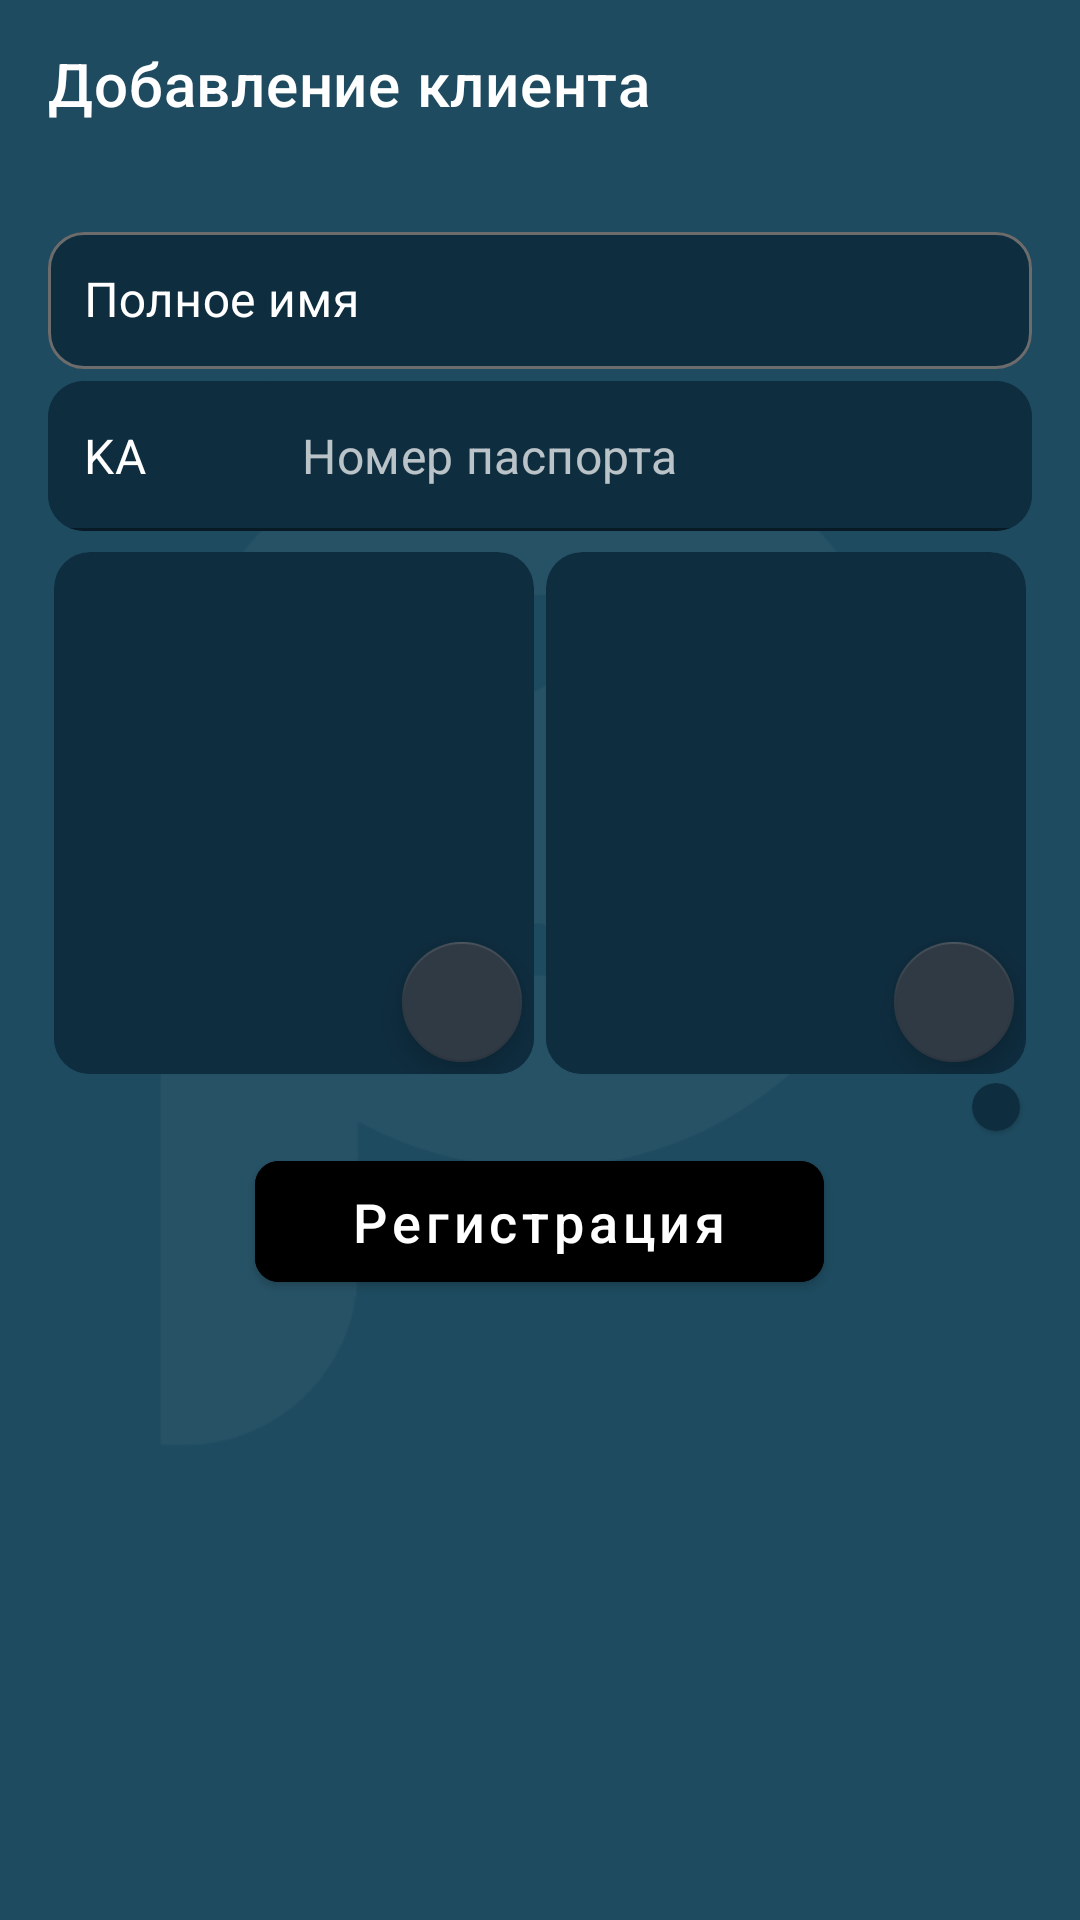

The Android layout XML behind this screen, and the referenced resources:
<!-- AndroidManifest.xml: application theme Theme.Installment -->
<!-- res/layout/fragment_add_client.xml -->
<?xml version="1.0" encoding="utf-8"?>
<androidx.constraintlayout.widget.ConstraintLayout xmlns:android="http://schemas.android.com/apk/res/android"
    xmlns:app="http://schemas.android.com/apk/res-auto"
    android:layout_width="match_parent"
    android:layout_height="match_parent"
    android:background="@color/background_blue">

    <com.google.android.material.appbar.AppBarLayout
        android:id="@+id/app_bar"
        android:layout_width="match_parent"
        android:layout_height="?attr/actionBarSize"
        app:layout_constraintTop_toTopOf="parent">

        <com.google.android.material.appbar.MaterialToolbar
            android:id="@+id/toolbar"
            style="@style/Widget.MaterialComponents.Toolbar.Primary"
            android:layout_width="match_parent"
            android:layout_height="?attr/actionBarSize"
            android:background="@color/background_blue"
            app:contentInsetStartWithNavigation="0dp"
            app:navigationIcon="@drawable/ic_back"
            app:title="@string/add_client" />

    </com.google.android.material.appbar.AppBarLayout>

    <androidx.appcompat.widget.AppCompatImageView
        android:layout_width="match_parent"
        android:layout_height="wrap_content"
        android:src="@drawable/background_image"
        app:layout_constraintTop_toTopOf="parent" />

    <androidx.core.widget.NestedScrollView
        android:id="@+id/scrollView"
        android:layout_width="match_parent"
        android:layout_height="0dp"
        app:layout_constraintBottom_toBottomOf="parent"
        app:layout_constraintTop_toBottomOf="@id/app_bar">

        <LinearLayout
            android:layout_width="match_parent"
            android:layout_height="wrap_content"
            android:layout_margin="@dimen/margin_standard"
            android:orientation="vertical">

            <com.google.android.material.textfield.TextInputLayout
                android:id="@+id/tilName"
                style="@style/TextInputLayoutStyle"
                android:layout_width="match_parent"
                android:layout_height="wrap_content"
                android:hint="@string/fullname"
                android:textColorHint="@color/white"
                app:endIconMode="clear_text">

                <com.google.android.material.textfield.TextInputEditText
                    android:id="@+id/etFullName"
                    android:layout_width="match_parent"
                    android:layout_height="match_parent"
                    android:inputType="text"
                    android:maxLines="1"
                    android:maxLength="56"
                    android:padding="@dimen/margin_middle_standard"
                    android:shadowColor="@color/white"
                    android:textColor="@color/white" />
            </com.google.android.material.textfield.TextInputLayout>

            <com.google.android.material.card.MaterialCardView
                android:id="@+id/tilPassportSeries"
                android:layout_width="match_parent"
                android:layout_height="50dp"
                app:cardBackgroundColor="@color/dark_blue"
                app:cardCornerRadius="@dimen/margin_middle_standard"
                android:layout_marginTop="@dimen/margin_small">

                <LinearLayout
                    android:layout_width="match_parent"
                    android:layout_height="match_parent"
                    android:orientation="horizontal"
                    android:baselineAligned="false">

                    <com.google.android.material.textfield.TextInputLayout
                        android:id="@+id/inputPassportSeries"
                        app:boxBackgroundColor="@color/dark_blue"
                        android:textColorHint="@color/white"
                        android:layout_width="0dp"
                        android:layout_height="match_parent"
                        android:layout_weight="2"
                        app:hintEnabled="false"
                        android:orientation="horizontal"
                        >

                        <com.google.android.material.textfield.TextInputEditText
                            android:id="@+id/etPassportSeries"
                            android:layout_width="match_parent"
                            android:layout_height="match_parent"
                            android:inputType="text"
                            android:maxLength="2"
                            android:textAllCaps="true"
                            android:hint="@string/passport_series"
                            android:text="@string/passport_series"
                            android:textColorHint="@color/hint_white"
                            android:padding="@dimen/margin_middle_standard"
                            android:textColor="@color/white"
                            android:nextFocusDown="@id/etPassportNumber"
                            />
                    </com.google.android.material.textfield.TextInputLayout>

                    <com.google.android.material.textfield.TextInputLayout
                        android:id="@+id/inputPassportNumber"
                        android:layout_width="0dp"
                        android:layout_height="match_parent"
                        android:layout_weight="7"
                        app:hintEnabled="false"
                        android:orientation="horizontal"
                        app:boxBackgroundColor="@color/dark_blue"
                        android:textColorHint="@color/white">

                        <com.google.android.material.textfield.TextInputEditText
                            android:id="@+id/etPassportNumber"
                            android:layout_width="match_parent"
                            android:layout_height="match_parent"
                            android:inputType="number"
                            android:maxLength="7"
                            android:textColorHint="@color/hint_white"
                            android:hint="@string/passport_number"
                            android:padding="@dimen/margin_middle_standard"
                            android:textColor="@color/white"
                            android:nextFocusDown="@id/rvPhones" />
                    </com.google.android.material.textfield.TextInputLayout>
                </LinearLayout>
            </com.google.android.material.card.MaterialCardView>

            <androidx.appcompat.widget.LinearLayoutCompat
                android:layout_width="match_parent"
                android:layout_height="wrap_content"
                android:orientation="horizontal">

                <FrameLayout
                    android:layout_width="0dp"
                    android:layout_weight="1"
                    android:layout_height="wrap_content"
                    >

                    <include
                        android:id="@+id/selectPassportImage"
                        layout="@layout/content_gallery_only" />
                </FrameLayout>

                <FrameLayout
                    android:layout_width="0dp"
                    android:layout_weight="1"
                    android:layout_height="wrap_content"
                    >

                    <include
                        android:id="@+id/selectLatterImage"
                        layout="@layout/content_gallery_only" />
                </FrameLayout>

            </androidx.appcompat.widget.LinearLayoutCompat>

            <androidx.constraintlayout.widget.ConstraintLayout
                android:layout_width="match_parent"
                android:layout_height="wrap_content">

                <androidx.recyclerview.widget.RecyclerView
                    android:id="@+id/rvPhones"
                    android:layout_width="0dp"
                    app:layout_constraintEnd_toStartOf="@id/addPhone"
                    android:layout_height="wrap_content"
                    app:layoutManager="androidx.recyclerview.widget.LinearLayoutManager"
                    app:layout_constraintStart_toStartOf="parent"
                    app:layout_constraintTop_toTopOf="parent"
                    android:layout_marginEnd="@dimen/margin_small"
                    />

                <com.google.android.material.card.MaterialCardView
                    android:id="@+id/addPhone"
                    app:layout_constraintBottom_toBottomOf="parent"
                    app:layout_constraintEnd_toEndOf="parent"
                    android:layout_width="wrap_content"
                    android:layout_height="wrap_content"
                    android:layout_margin="@dimen/margin_small"
                    app:cardCornerRadius="@dimen/margin_middle"
                    app:cardBackgroundColor="@color/item_background">

                    <ImageView
                        android:src="@drawable/ic_add"
                        android:layout_width="match_parent"
                        android:layout_height="match_parent"
                        android:layout_margin="@dimen/margin_middle"
                        android:textColor="@color/white"
                        android:textSize="12sp"
                        app:tint="@color/white" />
                </com.google.android.material.card.MaterialCardView>

            </androidx.constraintlayout.widget.ConstraintLayout>

            <com.google.android.material.button.MaterialButton
                android:id="@+id/btnSignUp"
                android:layout_width="wrap_content"
                android:layout_height="wrap_content"
                android:layout_gravity="center_horizontal"
                android:backgroundTint="@color/black"
                android:text="@string/sign_up"
                android:textSize="18sp"
                android:paddingHorizontal="@dimen/margin_large"
                android:paddingVertical="@dimen/margin_middle"
                app:cornerRadius="@dimen/margin_middle"
                android:textAllCaps="false" />

        </LinearLayout>
    </androidx.core.widget.NestedScrollView>
</androidx.constraintlayout.widget.ConstraintLayout>
<!-- res/layout/content_gallery_only.xml (included above) -->
<?xml version="1.0" encoding="utf-8"?>
<com.google.android.material.card.MaterialCardView xmlns:android="http://schemas.android.com/apk/res/android"
    xmlns:app="http://schemas.android.com/apk/res-auto"
    xmlns:tools="http://schemas.android.com/tools"
    android:layout_width="match_parent"
    android:layout_height="180dp"
    android:layout_marginTop="@dimen/margin_small"
    app:cardBackgroundColor="@color/item_background"
    app:cardCornerRadius="12dp"
    app:cardPreventCornerOverlap="false"
    app:cardUseCompatPadding="true"
    tools:context=".ui.MainActivity"
    tools:showIn="@layout/activity_main">

    <androidx.constraintlayout.widget.ConstraintLayout
        android:layout_width="match_parent"
        android:layout_height="match_parent">

        <RelativeLayout
            android:layout_width="match_parent"
            android:layout_height="match_parent">

            <androidx.appcompat.widget.AppCompatTextView
                android:id="@+id/txtGallery"
                style="@style/TitleTextStyle"
                android:layout_alignParentStart="true" />

            <androidx.appcompat.widget.AppCompatImageView
                android:id="@+id/imgGallery"
                android:layout_width="match_parent"
                android:layout_height="match_parent"
                android:layout_below="@id/txtGallery"
                android:background="@color/item_background"
                android:scaleType="centerCrop" />

        </RelativeLayout>

        <com.google.android.material.floatingactionbutton.FloatingActionButton
            android:id="@+id/fab_add_gallery_photo"
            style="@style/FabStyle"
            android:contentDescription="@string/add_client"
            app:fabSize="mini"
            app:layout_constraintBottom_toBottomOf="parent"
            app:layout_constraintEnd_toEndOf="parent"
            app:srcCompat="@drawable/baseline_photo_24" />

    </androidx.constraintlayout.widget.ConstraintLayout>

</com.google.android.material.card.MaterialCardView>
<!-- res/layout/activity_main.xml (included above) -->
<?xml version="1.0" encoding="utf-8"?>
<androidx.fragment.app.FragmentContainerView
    xmlns:android="http://schemas.android.com/apk/res/android"
    xmlns:app="http://schemas.android.com/apk/res-auto"
    android:id="@+id/fragmentContainerView"
    android:name="androidx.navigation.fragment.NavHostFragment"
    android:layout_width="match_parent"
    android:layout_height="match_parent"
    app:defaultNavHost="true"
    app:navGraph="@navigation/nav_graph" />
<!-- resources referenced by this layout -->
<resources>
  <color name="background_blue">#1E4B60</color>
  <color name="black">#FF000000</color>
  <color name="dark_blue">#0E2D3F</color>
  <color name="hint_white">#B7FFFFFF</color>
  <color name="item_background">#0E2D3F</color>
  <color name="white">#FFFFFFFF</color>
  <dimen name="margin_large">32dp</dimen>
  <dimen name="margin_middle">8dp</dimen>
  <dimen name="margin_middle_standard">12dp</dimen>
  <dimen name="margin_small">4dp</dimen>
  <dimen name="margin_standard">16dp</dimen>
  <!-- drawable background_image: png bitmap (drawable, 19070 bytes) -->
  <string name="add_client">Добавление клиента</string>
  <string name="fullname">Полное имя</string>
  <string name="passport_number">Номер паспорта</string>
  <string name="passport_series">KA</string>
  <string name="sign_up">Регистрация</string>
  <style name="FabStyle">
          <item name="android:layout_width">wrap_content</item>
          <item name="android:layout_height">wrap_content</item>
          <item name="android:layout_gravity">end|bottom</item>
          <item name="srcCompat">@drawable/outline_cloud_upload_24</item>
          <item name="backgroundTint">#303A44</item>
          <item name="tint">@color/white</item>
      </style>
  <style name="TextInputLayoutStyle">
          <item name="boxStrokeColor">@color/white</item>
          <item name="boxBackgroundMode">outline</item>
          <item name="boxBackgroundColor">@color/dark_blue</item>
          <item name="android:textColorHint">@color/white</item>
          <item name="startIconTint">@color/white</item>
          <item name="endIconTint">@color/white</item>
          <item name="hintTextColor">@color/white</item>
          <item name="boxCornerRadiusBottomEnd">@dimen/margin_middle_standard</item>
          <item name="boxCornerRadiusBottomStart">@dimen/margin_middle_standard</item>
          <item name="boxCornerRadiusTopEnd">@dimen/margin_middle_standard</item>
          <item name="boxCornerRadiusTopStart">@dimen/margin_middle_standard</item>
      </style>
  <style name="TitleTextStyle">
          <item name="android:layout_width">match_parent</item>
          <item name="android:layout_height">36dp</item>
          <item name="android:gravity">center|start</item>
          <item name="android:paddingStart">16dp</item>
          <item name="android:paddingEnd">16dp</item>
          <item name="android:textAppearance">@style/TextAppearance.AppCompat.Subhead</item>
          <item name="android:textColor">@color/white</item>
      </style>
  <style name="Theme.Installment" parent="Theme.MaterialComponents.Light.NoActionBar">
          
          <item name="colorPrimary">@color/purple_500</item>
          <item name="colorPrimaryVariant">@color/purple_700</item>
          <item name="colorOnPrimary">@color/white</item>
          
          <item name="colorSecondary">@color/teal_200</item>
          <item name="colorSecondaryVariant">@color/teal_700</item>
          <item name="colorOnSecondary">@color/black</item>
          
          <item name="android:statusBarColor" tools:targetApi="l">@color/background_blue</item>
          
      </style>
  <color name="purple_500">@color/white</color>
  <color name="purple_700">@color/white</color>
  <color name="teal_200">#FF03DAC5</color>
  <color name="teal_700">#FF018786</color>
</resources>
